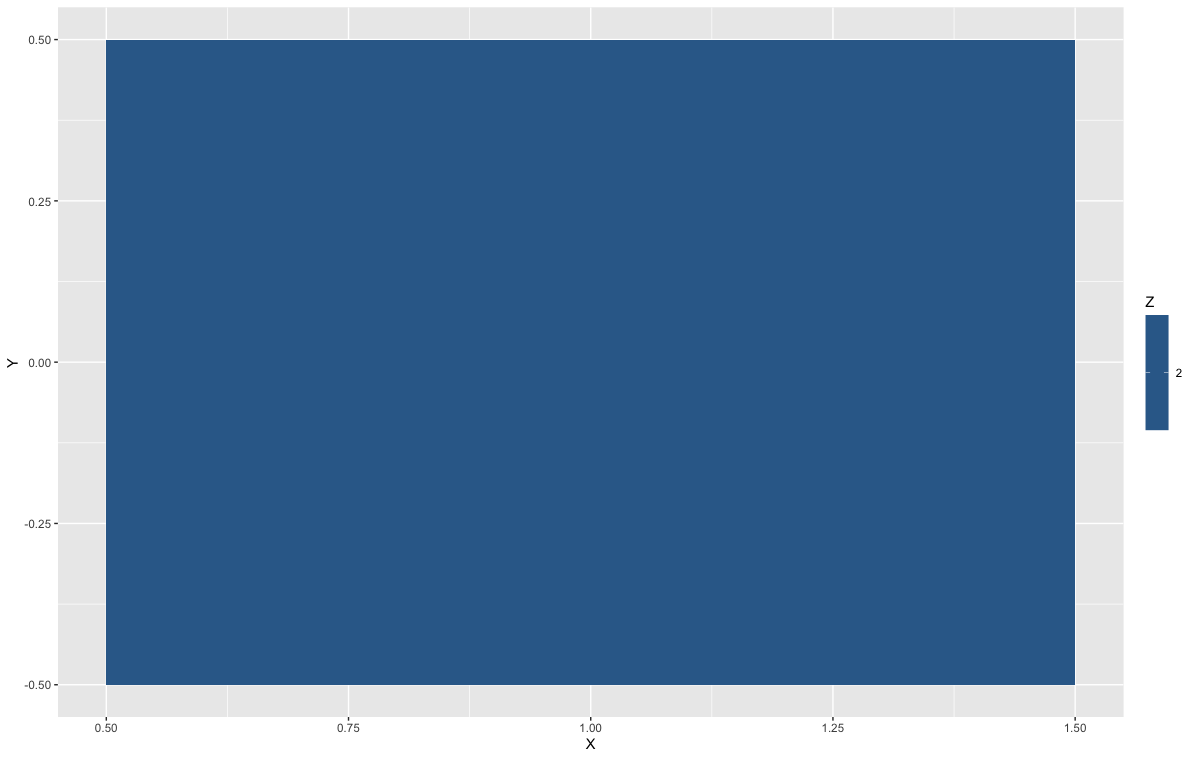

Source data for this figure (header and first rows):
"X", Y, Z
1, 0.0000000000000000, 2
